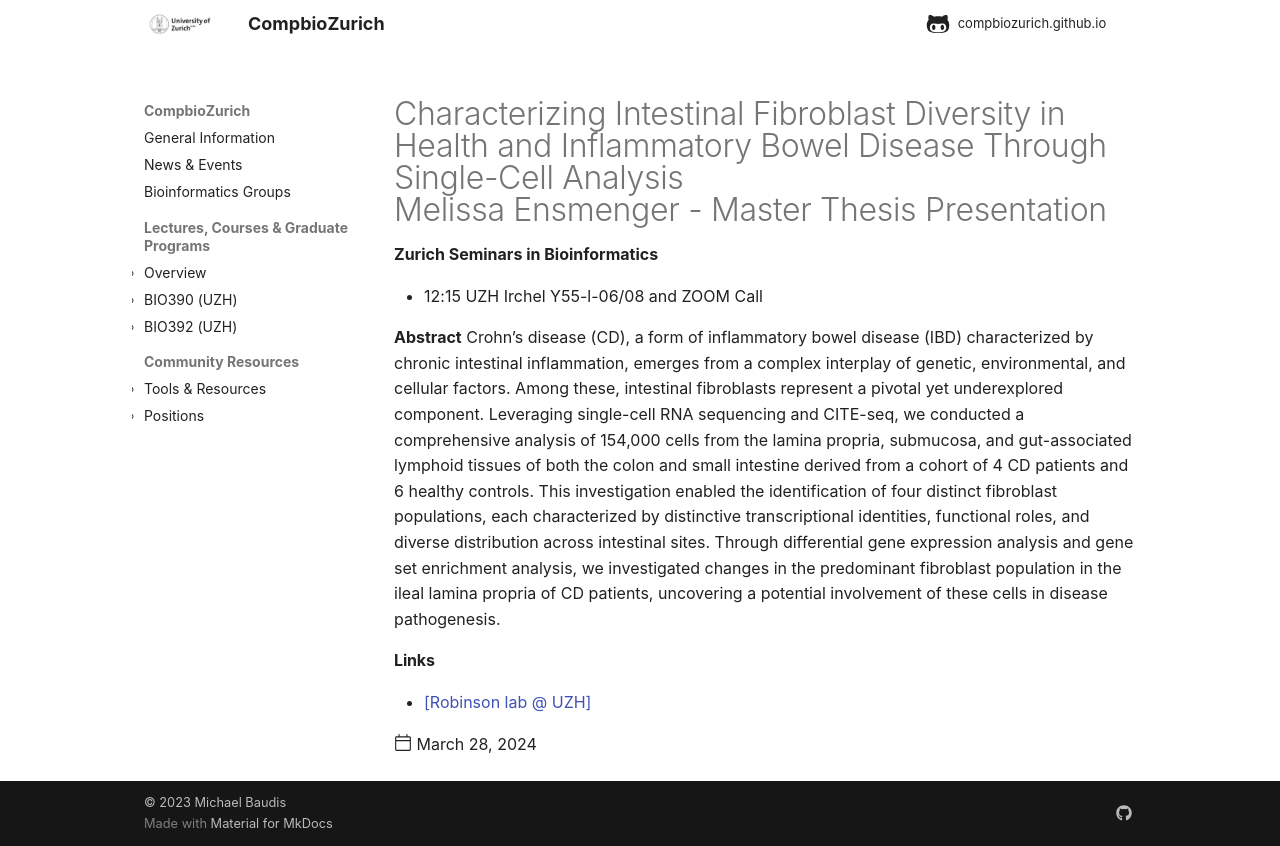

repository: compbiozurich/compbiozurich.github.io · page: news/2024/2024-03-28-zh-seminars-in-bioinformatics/index.html · generator: mkdocs

---
template: post.html
title: "Characterizing Intestinal Fibroblast Diversity in Health and Inflammatory Bowel Disease Through Single-Cell Analysis<br/>Melissa Ensmenger - Master Thesis Presentation"
description: 'Zurich Seminars in Bioinformatics'
date: 2024-03-28
authors:
  - "@mbaudis"
links:
  - '[Robinson lab @ UZH](https://robinsonlabuzh.github.io)'
---

* 12:15 UZH Irchel Y55-l-06/08 and ZOOM Call

**Abstract** Crohn’s disease (CD), a form of inflammatory bowel disease (IBD) characterized by chronic intestinal inflammation, emerges from a complex interplay of genetic, environmental, and cellular factors. Among these, intestinal fibroblasts represent a pivotal yet underexplored component. Leveraging single-cell RNA sequencing and CITE-seq, we conducted a comprehensive analysis of 154,000 cells from the lamina propria, submucosa, and gut-associated lymphoid tissues of both the colon and small intestine derived from a cohort of 4 CD patients and 6 healthy controls. This investigation enabled the identification of four distinct fibroblast populations, each characterized by distinctive transcriptional identities, functional roles, and diverse distribution across intestinal sites. Through differential gene expression analysis and gene set enrichment analysis, we investigated changes in the predominant fibroblast population in the ileal lamina propria of CD patients, uncovering a potential involvement of these cells in disease pathogenesis. 
